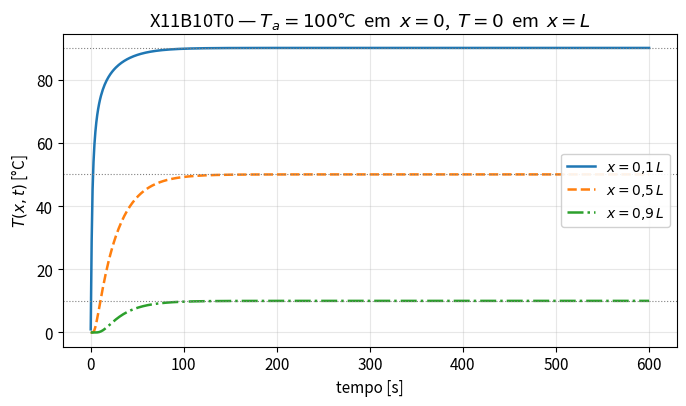
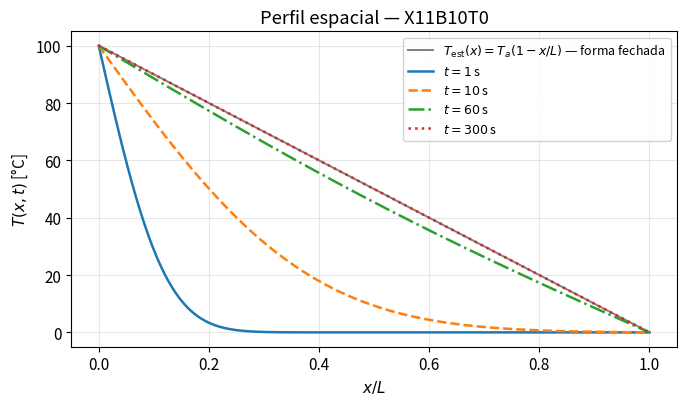

Write the Python code that produced these figures, in order.
import numpy as np
import matplotlib.pyplot as plt

plt.rcParams.update({
    'figure.figsize': (7.0, 4.2),
    'font.size':       11,
    'axes.grid':       True,
    'grid.alpha':      0.3,
})

L     = 66e-4        # espessura da placa [m]   (66e-4 = 0,0066 m)
alpha = 1.93e-7      # difusividade térmica [m²/s]
Ta    = 100.0        # temperatura prescrita em x = 0 [°C]

M     = 200          # número de modos da série transiente

n_arr = np.arange(1, M + 1)            # índices n = 1, 2, ..., M
beta  = np.pi * n_arr / L              # β_n = nπ/L
A     = alpha * beta**2                # A_n = α β_n²   (taxa de decaimento)

print(f'β_1 = {beta[0]:.4e} 1/m   →  ξ_1 = β_1·L = {beta[0]*L:.6f} (= π)')
print(f'A_1 = {A[0]:.4e} 1/s     →  1/A_1 = {1/A[0]:.4e} s')

def T_estac(x):
    """Regime permanente: forma fechada T_a (1 - x/L)."""
    return Ta * (1.0 - x/L)

def T_transiente(x, t_vec):
    """Série transiente: -(2 T_a/π) Σ (1/n) sin(nπx/L) exp(-n²π² α t / L²),
    avaliada num escalar x e num vetor de tempos t_vec.
    Retorna vetor do mesmo tamanho de t_vec."""
    sen_n  = np.sin(beta * x)                                # (M,)
    exp_nt = np.exp(-np.outer(t_vec, A))                      # (Nt, M)
    coef   = (1.0 / n_arr) * sen_n                            # (M,)
    return -(2.0 * Ta / np.pi) * (exp_nt * coef).sum(axis=1)  # (Nt,)

def T(x, t_vec):
    """Solução completa T(x, t) = T_estac(x) + T_transiente(x, t)."""
    return T_estac(x) + T_transiente(x, t_vec)

t = np.linspace(0, 600, 601)         # 0 a 10 min, passo 1 s

x_vals  = [0.1*L, 0.5*L, 0.9*L]
nomes   = [fr'$x = 0{{,}}1\,L$', fr'$x = 0{{,}}5\,L$', fr'$x = 0{{,}}9\,L$']
estilos = ['-', '--', '-.']

fig, ax = plt.subplots()
for x, nome, est in zip(x_vals, nomes, estilos):
    ax.plot(t, T(x, t), est, lw=1.8, label=nome)
    ax.axhline(T_estac(x), color='gray', ls=':', lw=0.8)
ax.set_xlabel('tempo [s]')
ax.set_ylabel('$T(x,t)$ [°C]')
ax.set_title(r'X11B10T0 — $T_a = 100$°C  em  $x=0$,  $T=0$  em  $x=L$')
ax.legend(loc='center right', fontsize=10, framealpha=0.9)
plt.tight_layout()
plt.show()

x = np.linspace(0, L, 401)
t_inst = [1.0, 10.0, 60.0, 300.0]
estilos = ['-', '--', '-.', ':']

fig, ax = plt.subplots()
# regime permanente (forma fechada)
ax.plot(x/L, T_estac(x), color='gray', lw=1.4,
        label=r'$T_{\mathrm{est}}(x) = T_a(1-x/L)$ — forma fechada')
# perfis transitórios
for tt, est in zip(t_inst, estilos):
    perfil = np.array([T(xi, np.array([tt]))[0] for xi in x])
    ax.plot(x/L, perfil, est, lw=1.8, label=fr'$t = {tt:g}$ s')
ax.set_xlabel(r'$x/L$')
ax.set_ylabel(r'$T(x,t)$ [°C]')
ax.set_title(r'Perfil espacial — X11B10T0')
ax.legend(loc='upper right', fontsize=9, framealpha=0.9)
plt.tight_layout()
plt.show()

def T_truncado(x, t_vec, N):
    """Solução com a série transiente truncada nos N primeiros modos."""
    n_local    = np.arange(1, N + 1)
    beta_local = np.pi * n_local / L
    A_local    = alpha * beta_local**2
    sen_n      = np.sin(beta_local * x)
    exp_nt     = np.exp(-np.outer(t_vec, A_local))
    coef       = (1.0 / n_local) * sen_n
    return T_estac(x) - (2.0 * Ta / np.pi) * (exp_nt * coef).sum(axis=1)

x_eval     = 0.5 * L
t_vals     = np.array([1.0, 10.0, 100.0])
N_list     = [1, 2, 3, 5, 10, 20, 50]

import pandas as pd
linhas = []
for t_val in t_vals:
    T_full = T(x_eval, np.array([t_val]))[0]
    erros  = [abs(T_truncado(x_eval, np.array([t_val]), N)[0] - T_full) for N in N_list]
    linhas.append([t_val, T_full] + erros)

cols = ['t [s]', 'T(L/2, t) [°C]'] + [f'|erro| N={N}' for N in N_list]
df = pd.DataFrame(linhas, columns=cols).set_index('t [s]')
pd.set_option('display.float_format', '{:.3e}'.format)
print(df.to_string())
